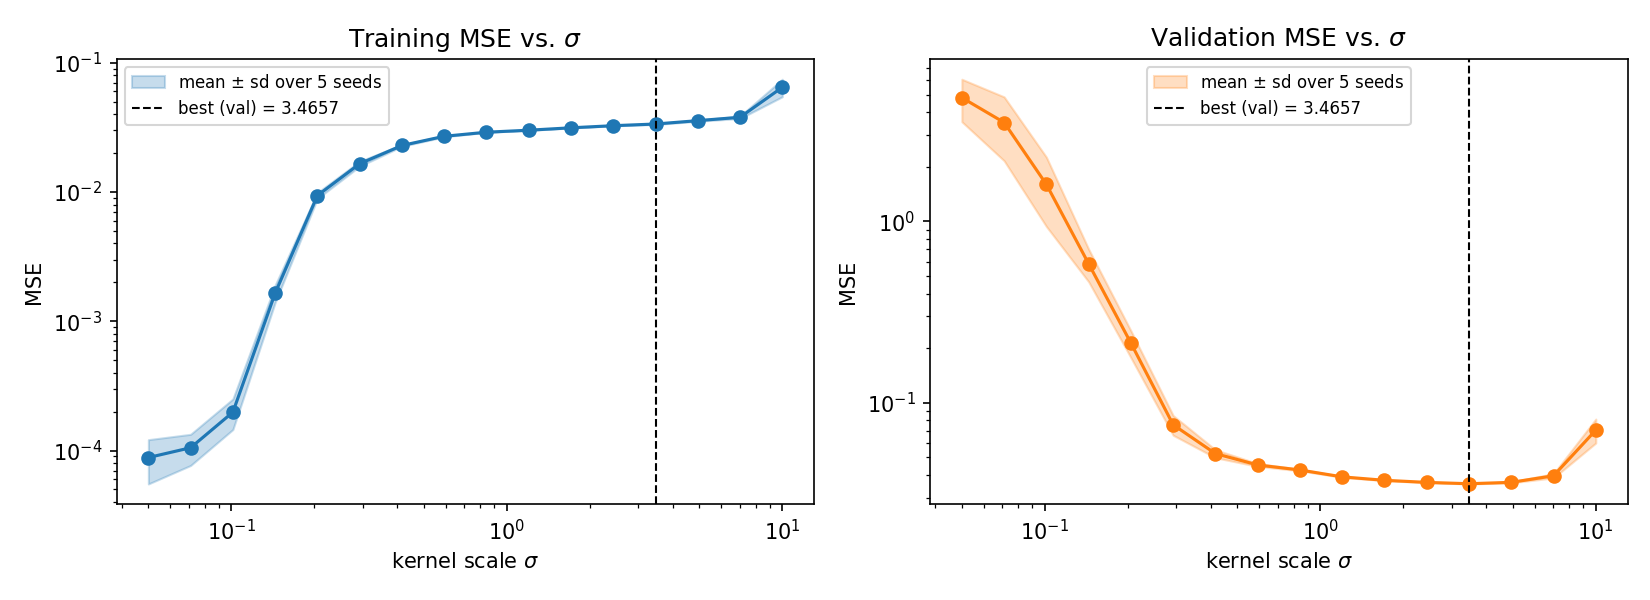

Values plotted in this chart, from the file beside it:
sigma, train_mse_mean, train_mse_sd, val_mse_mean, val_mse_sd
4.999999999999999584e-02, 8.821772328895449906e-05, 3.308935879533101885e-05, 4.806300866402267502e+00, 1.266754604875486301e+00
7.118229794928693233e-02, 1.050845247666324365e-04, 2.843444213449828299e-05, 3.506417588522084738e+00, 1.348138919199664887e+00
1.013383908268211120e-01, 1.980034345256700653e-04, 5.263516301125374674e-05, 1.597959560406901014e+00, 6.613994138990226812e-01
1.442699905907213476e-01, 1.649064404407615900e-03, 2.518012605374491016e-04, 5.834469218141500324e-01, 1.191134104799388554e-01
2.053893891073909350e-01, 9.387161244738196492e-03, 4.955562825368137929e-04, 2.131812717809996316e-01, 3.605898387101649089e-02
2.924017738212865147e-01, 1.654489857535052649e-02, 7.280728430905382105e-04, 7.557665593196165321e-02, 9.391618556453451908e-03
4.162766037009365538e-01, 2.289504113350600972e-02, 3.387677782504431114e-04, 5.241877181070504765e-02, 2.661650324921498775e-03
5.926305046791457976e-01, 2.697266968494903619e-02, 2.476613204278571394e-04, 4.538897421631109957e-02, 8.077662906241872770e-04
8.436960231581448477e-01, 2.900625782820721518e-02, 3.775185073918263079e-05, 4.258828853258082858e-02, 4.375434798519555694e-04
1.201124433981431094e+00, 3.006121844890905642e-02, 6.741734486903722622e-05, 3.901850290662910864e-02, 2.236186601140349392e-04
1.709975946676696390e+00, 3.137628048763661803e-02, 6.140153557913039255e-05, 3.735922262016715817e-02, 1.642666952486507672e-04
2.434400346449091757e+00, 3.257565906612381462e-02, 5.957418920650058762e-05, 3.638079212960636244e-02, 9.521442671721554488e-05
3.465724215775731754e+00, 3.356809716510316538e-02, 2.738975325478747733e-04, 3.576818523584364418e-02, 9.714638909404651405e-05
4.933964274748136702e+00, 3.563559464334644517e-02, 3.618877025378994098e-04, 3.640327805932520172e-02, 1.990142364231527454e-04
7.024218301525182007e+00, 3.785252835163897822e-02, 8.008761700166580405e-04, 3.957344056471497756e-02, 1.075851354990269449e-03
1.000000000000000000e+01, 6.455418346081498449e-02, 9.983530204043449680e-03, 7.064483233612431357e-02, 1.065818724138964738e-02
